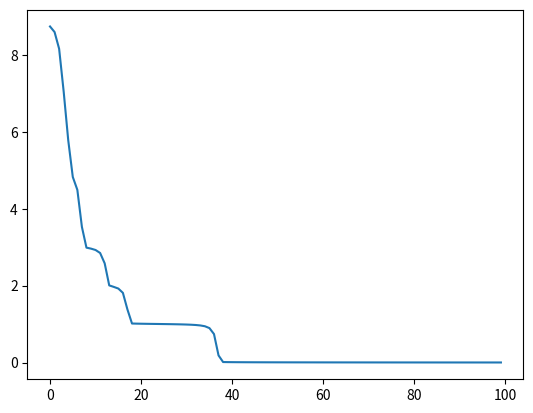

Generate this figure with matplotlib:
#%%

import matplotlib.pyplot as plt
import matplotlib as mpl
import numpy as np

def sigmoid(x):
    return 1.0/(1+np.exp(-x))

def sigmoid_derivative(x):
    return x * (1 - x)

# Neural net properties (1 output neuron)
input_neuron = 12
hidden_neuron = 10
output_neuron = 10
iteration = 100
cost = np.array([[0],[0]])

# The aim of this NN is to recognize the number 1, drawn with a 4x3 matrix
class NeuralNetwork:

    def __init__(self, x, y):
        self.input = x
        self.weights1 = np.random.rand(self.input.size, hidden_neuron)
        self.weights2 = np.random.rand(hidden_neuron, output_neuron)
        self.y = y
        self.output = 0

    def feedforward(self):
        self.layer1 = sigmoid(np.dot(self.input.T, self.weights1))
        self.output = sigmoid(np.dot(self.layer1, self.weights2).T)

    def backprop(self):
        # Cost function C = (output - input)²
        # We have to calculate the derivative of L with respect to the weights
        self.d_weights2 = np.dot(self.layer1.T, (2*(self.y - self.output) * sigmoid_derivative(self.output)).T)
        self.d_weights1 = np.dot(self.input,  (np.dot(2*((self.y - self.output) * sigmoid_derivative(self.output)).T, self.weights2.T) * sigmoid_derivative(self.layer1)))

        # update the weights with the derivative (slope) of the loss function
        self.weights1 += self.d_weights1
        self.weights2 += self.d_weights2


# Launch digit recognition
if __name__ == "__main__":
    w = 255
    X1 = np.array([[0], [w], [0],
                   [w], [w], [0],
                   [0], [w], [0],
                   [w], [w], [w]])

    y1 = np.array([[1],[0],[0],[0],[0],[0],[0],[0],[0],[0]])

    X4 = np.array([[0], [w], [0],
                   [w], [w], [0],
                   [w], [w], [w],
                   [0], [w], [0]])

    y4 = np.array([[0],[0],[0],[1],[0],[0],[0],[0],[0],[0]])
    nn = NeuralNetwork(X4,y4)

    for i in range(iteration):
        nn.feedforward()
        nn.backprop()
        
        err = nn.y - nn.output
        c = np.sum(err * err)
        if i == 0:
            cost = np.array([[0],[c]])
        else:
            c_list = np.array([[i],[c]])
            cost = np.concatenate((cost, c_list), axis=1)
        
# Plot & print all variables of the NN

plt.plot(cost[0], cost[1])
plt.show()

#print(nn.input)
#print(nn.weights1)
#print(nn.layer1)
#print(nn.weights2)
#print(nn.d_weights1)
#print(nn.d_weights2)
#print(nn.output)
#print(cost.T)

